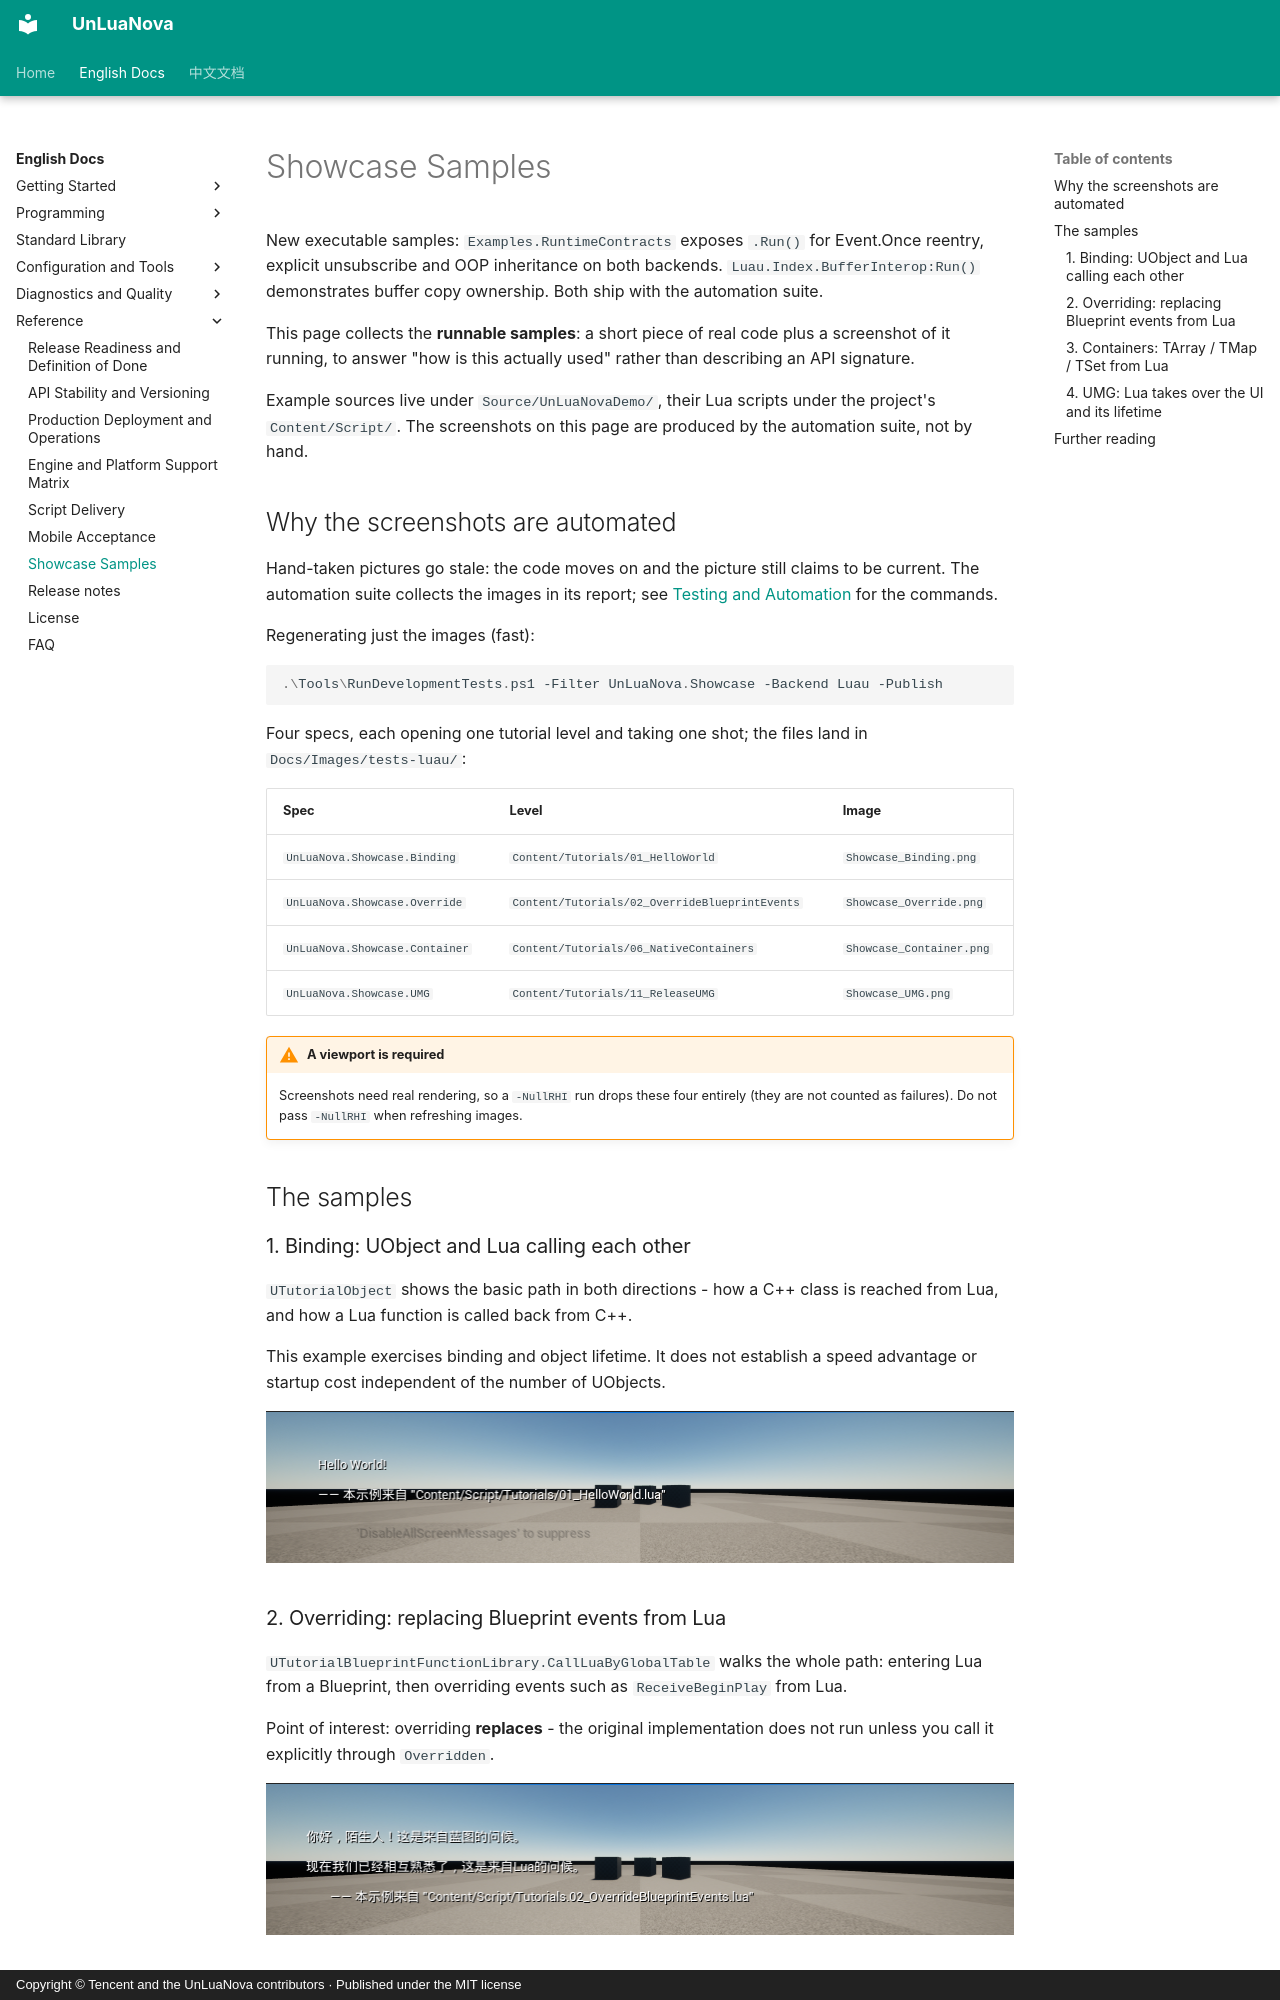

repository: HUSTJJD/UnLuaNova · page: EN/Showcase/index.html · generator: mkdocs · copyright: Copyright © Tencent and the UnLuaNova contributors · Published under the MIT license

---
title: "Showcase Samples"
description: "Runnable samples: binding, overriding, containers and UMG"
---

# Showcase Samples

New executable samples: `Examples.RuntimeContracts` exposes `.Run()` for Event.Once reentry,
explicit unsubscribe and OOP inheritance on both backends. `Luau.Index.BufferInterop:Run()`
demonstrates buffer copy ownership. Both ship with the automation suite.

This page collects the **runnable samples**: a short piece of real code plus a screenshot of it
running, to answer "how is this actually used" rather than describing an API signature.

Example sources live under `Source/UnLuaNovaDemo/`, their Lua scripts under the project's
`Content/Script/`. The screenshots on this page are produced by the automation suite, not by
hand.

## Why the screenshots are automated

Hand-taken pictures go stale: the code moves on and the picture still claims to be current. The
automation suite collects the images in its report; see [Testing and Automation](Testing.md) for
the commands.

Regenerating just the images (fast):

```powershell
.\Tools\RunDevelopmentTests.ps1 -Filter UnLuaNova.Showcase -Backend Luau -Publish
```

Four specs, each opening one tutorial level and taking one shot; the files land in
`Docs/Images/tests-luau/`:

| Spec | Level | Image |
|---|---|---|
| `UnLuaNova.Showcase.Binding` | `Content/Tutorials/01_HelloWorld` | `Showcase_Binding.png` |
| `UnLuaNova.Showcase.Override` | `Content/Tutorials/02_OverrideBlueprintEvents` | `Showcase_Override.png` |
| `UnLuaNova.Showcase.Container` | `Content/Tutorials/06_NativeContainers` | `Showcase_Container.png` |
| `UnLuaNova.Showcase.UMG` | `Content/Tutorials/11_ReleaseUMG` | `Showcase_UMG.png` |

!!! warning "A viewport is required"
    Screenshots need real rendering, so a `-NullRHI` run drops these four entirely (they are
    not counted as failures). Do not pass `-NullRHI` when refreshing images.

## The samples

### 1. Binding: UObject and Lua calling each other

`UTutorialObject` shows the basic path in both directions - how a C++ class is reached from
Lua, and how a Lua function is called back from C++.

This example exercises binding and object lifetime. It does not establish a speed advantage or
startup cost independent of the number of UObjects.

![Binding sample](../Images/tests-luau/Showcase_Binding.png)
